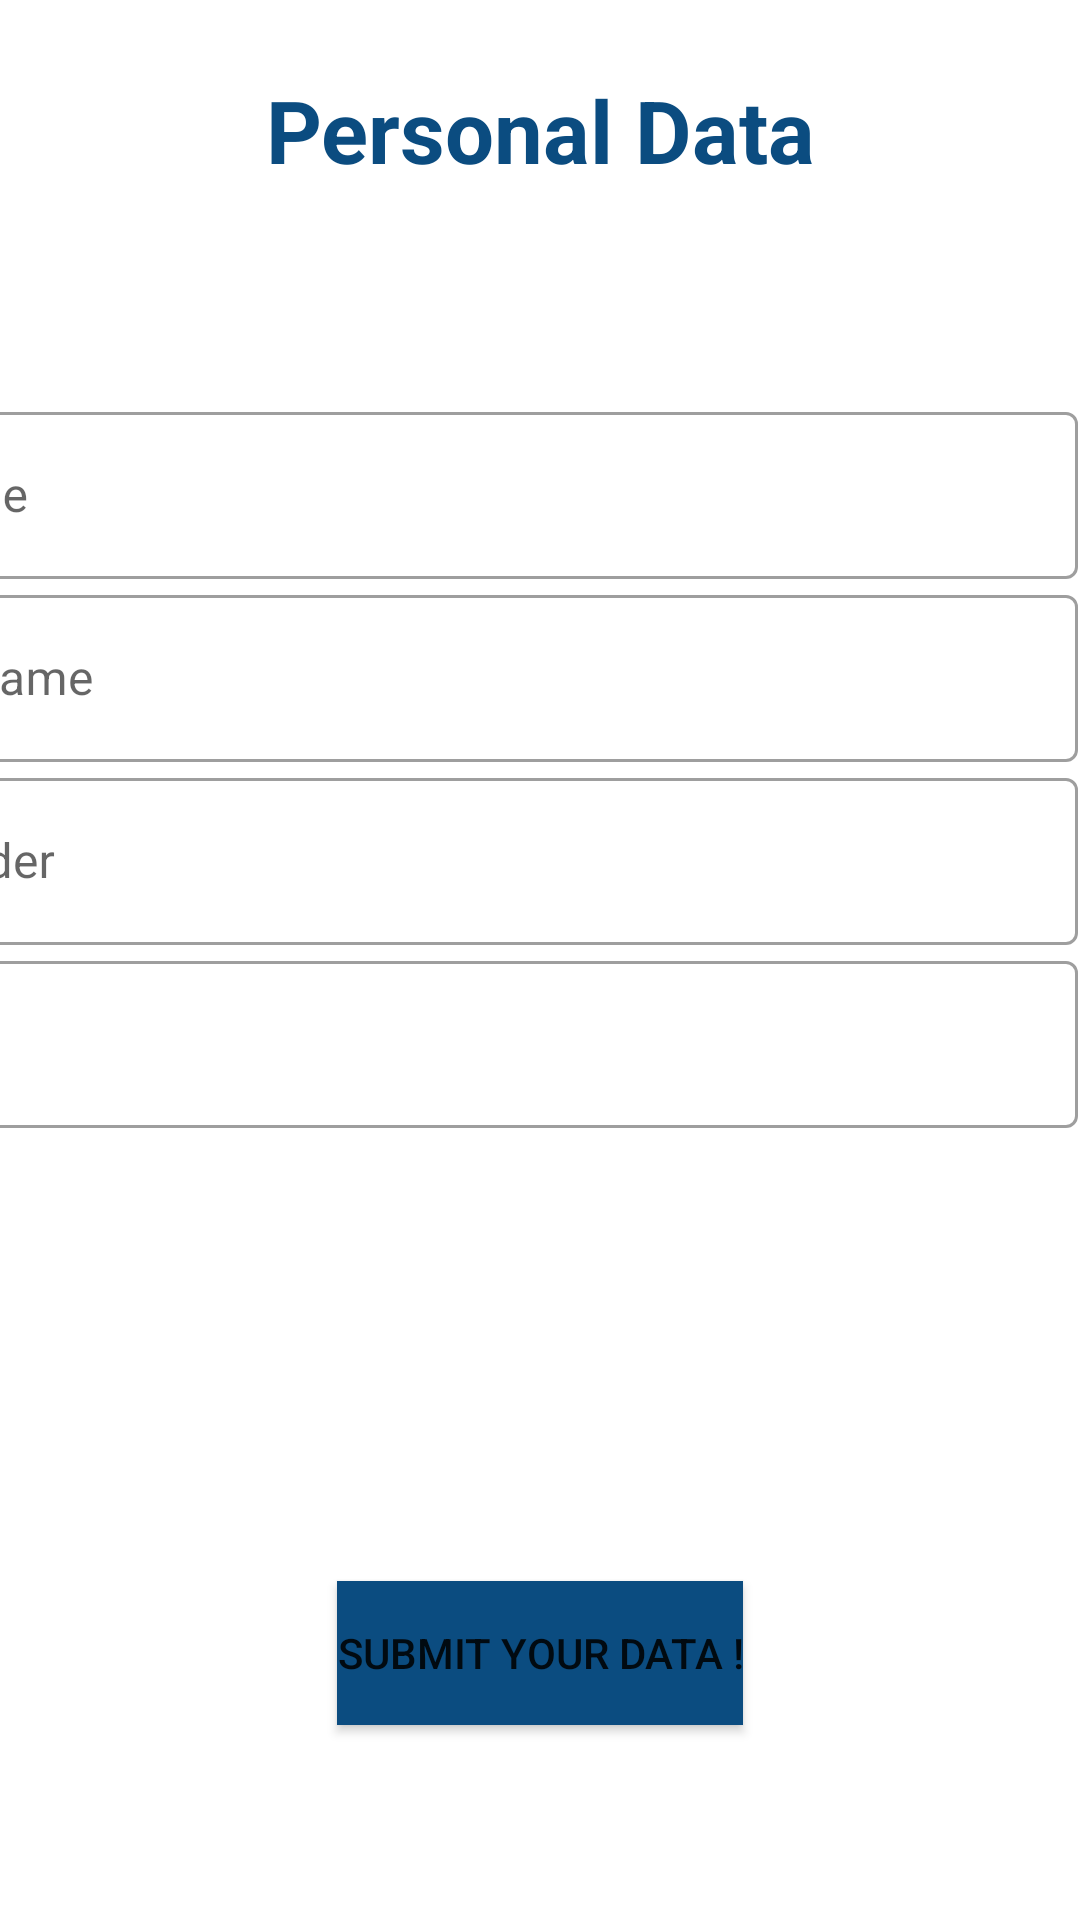

Reconstruct the res/layout file that produces this screen, plus the resources it refers to.
<!-- AndroidManifest.xml: application theme Theme.MyFitV2 -->
<!-- res/layout/activity_set_your_personal_data.xml -->
<?xml version="1.0" encoding="utf-8"?>
<androidx.constraintlayout.widget.ConstraintLayout xmlns:android="http://schemas.android.com/apk/res/android"
    xmlns:app="http://schemas.android.com/apk/res-auto"
    xmlns:tools="http://schemas.android.com/tools"
    android:layout_width="match_parent"
    android:layout_height="match_parent"
    tools:context=".Activities.SetYourPersonalDataActivity">


    <Button
        android:id="@+id/btSubmit"
        android:layout_width="wrap_content"
        android:layout_height="wrap_content"
        android:layout_marginBottom="65dp"
        android:background="#0B4C80"
        android:text="Submit your data !"
        app:backgroundTint="#0B4C80"
        app:layout_constraintBottom_toBottomOf="parent"
        app:layout_constraintEnd_toEndOf="parent"
        app:layout_constraintStart_toStartOf="parent" />

    <TextView
        android:id="@+id/textView3"
        android:layout_width="299dp"
        android:layout_height="52dp"
        android:layout_marginTop="24dp"
        android:text="Personal Data"
        android:textAlignment="center"
        android:textColor="#0B4C80"
        android:textSize="29sp"
        android:textStyle="bold"
        app:layout_constraintEnd_toEndOf="parent"
        app:layout_constraintStart_toStartOf="parent"
        app:layout_constraintTop_toTopOf="parent" />

    <LinearLayout
        android:layout_width="409dp"
        android:layout_height="318dp"
        android:layout_marginStart="1dp"
        android:layout_marginEnd="1dp"
        android:orientation="vertical"
        app:layout_constraintBottom_toBottomOf="parent"
        app:layout_constraintEnd_toEndOf="parent"
        app:layout_constraintHorizontal_bias="1.0"
        app:layout_constraintStart_toStartOf="parent"
        app:layout_constraintTop_toTopOf="parent"
        app:layout_constraintVertical_bias="0.41">


        <com.google.android.material.textfield.TextInputLayout
            style="@style/Widget.MaterialComponents.TextInputLayout.OutlinedBox"
            android:layout_width="match_parent"
            android:layout_height="wrap_content">

            <EditText
                android:id="@+id/edName"
                android:layout_width="match_parent"
                android:layout_height="wrap_content"
                android:ems="10"
                android:hint="Name"
                android:inputType="textPersonName"
                android:minHeight="48dp"
                android:textColorLink="#0B4C80"
                tools:ignore="SpeakableTextPresentCheck" />
        </com.google.android.material.textfield.TextInputLayout>

        <com.google.android.material.textfield.TextInputLayout
            style="@style/Widget.MaterialComponents.TextInputLayout.OutlinedBox"
            android:layout_width="match_parent"
            android:layout_height="wrap_content">

            <EditText
                android:id="@+id/edSurname"
                android:layout_width="match_parent"
                android:layout_height="wrap_content"
                android:ems="10"
                android:hint="Surname"
                android:inputType="textPersonName"
                android:minHeight="48dp"
                android:textColorLink="#0B4C80"
                tools:ignore="SpeakableTextPresentCheck" />
    </com.google.android.material.textfield.TextInputLayout>

        <com.google.android.material.textfield.TextInputLayout
            style="@style/Widget.MaterialComponents.TextInputLayout.OutlinedBox"
            android:layout_width="match_parent"
            android:layout_height="wrap_content">

            <EditText
                android:id="@+id/edGender"
                android:layout_width="match_parent"
                android:layout_height="wrap_content"
                android:ems="10"
                android:hint="Gender"
                android:inputType="textPersonName"
                android:minHeight="48dp"
                android:textColorLink="#0B4C80"
                tools:ignore="SpeakableTextPresentCheck" />
</com.google.android.material.textfield.TextInputLayout>

        <com.google.android.material.textfield.TextInputLayout
            style="@style/Widget.MaterialComponents.TextInputLayout.OutlinedBox"
            android:layout_width="match_parent"
            android:layout_height="wrap_content">

            <EditText
                android:id="@+id/edAge"
                android:layout_width="match_parent"
                android:layout_height="wrap_content"
                android:ems="10"
                android:hint="Age"
                android:inputType="textPersonName"
                android:minHeight="48dp"
                android:textColorLink="#0B4C80"
                tools:ignore="SpeakableTextPresentCheck" />
    </com.google.android.material.textfield.TextInputLayout>
    </LinearLayout>

</androidx.constraintlayout.widget.ConstraintLayout>
<!-- resources referenced by this layout -->
<resources>
  <style name="Theme.MyFitV2" parent="Theme.MaterialComponents.DayNight.DarkActionBar">
          
          <item name="colorPrimary">@color/purple_500</item>
          <item name="colorPrimaryVariant">@color/purple_700</item>
          <item name="colorOnPrimary">@color/white</item>
          
          <item name="colorSecondary">@color/teal_200</item>
          <item name="colorSecondaryVariant">@color/teal_700</item>
          <item name="colorOnSecondary">@color/black</item>
          
          <item name="android:statusBarColor">?attr/colorPrimaryVariant</item>
          <item name="windowActionBar">false</item>
          <item name="windowNoTitle">true</item>
          
      </style>
  <color name="purple_500">#FF6200EE</color>
  <color name="purple_700">#FF3700B3</color>
  <color name="white">#FFFFFFFF</color>
  <color name="teal_200">#FF03DAC5</color>
  <color name="teal_700">#FF018786</color>
  <color name="black">#FF000000</color>
</resources>
